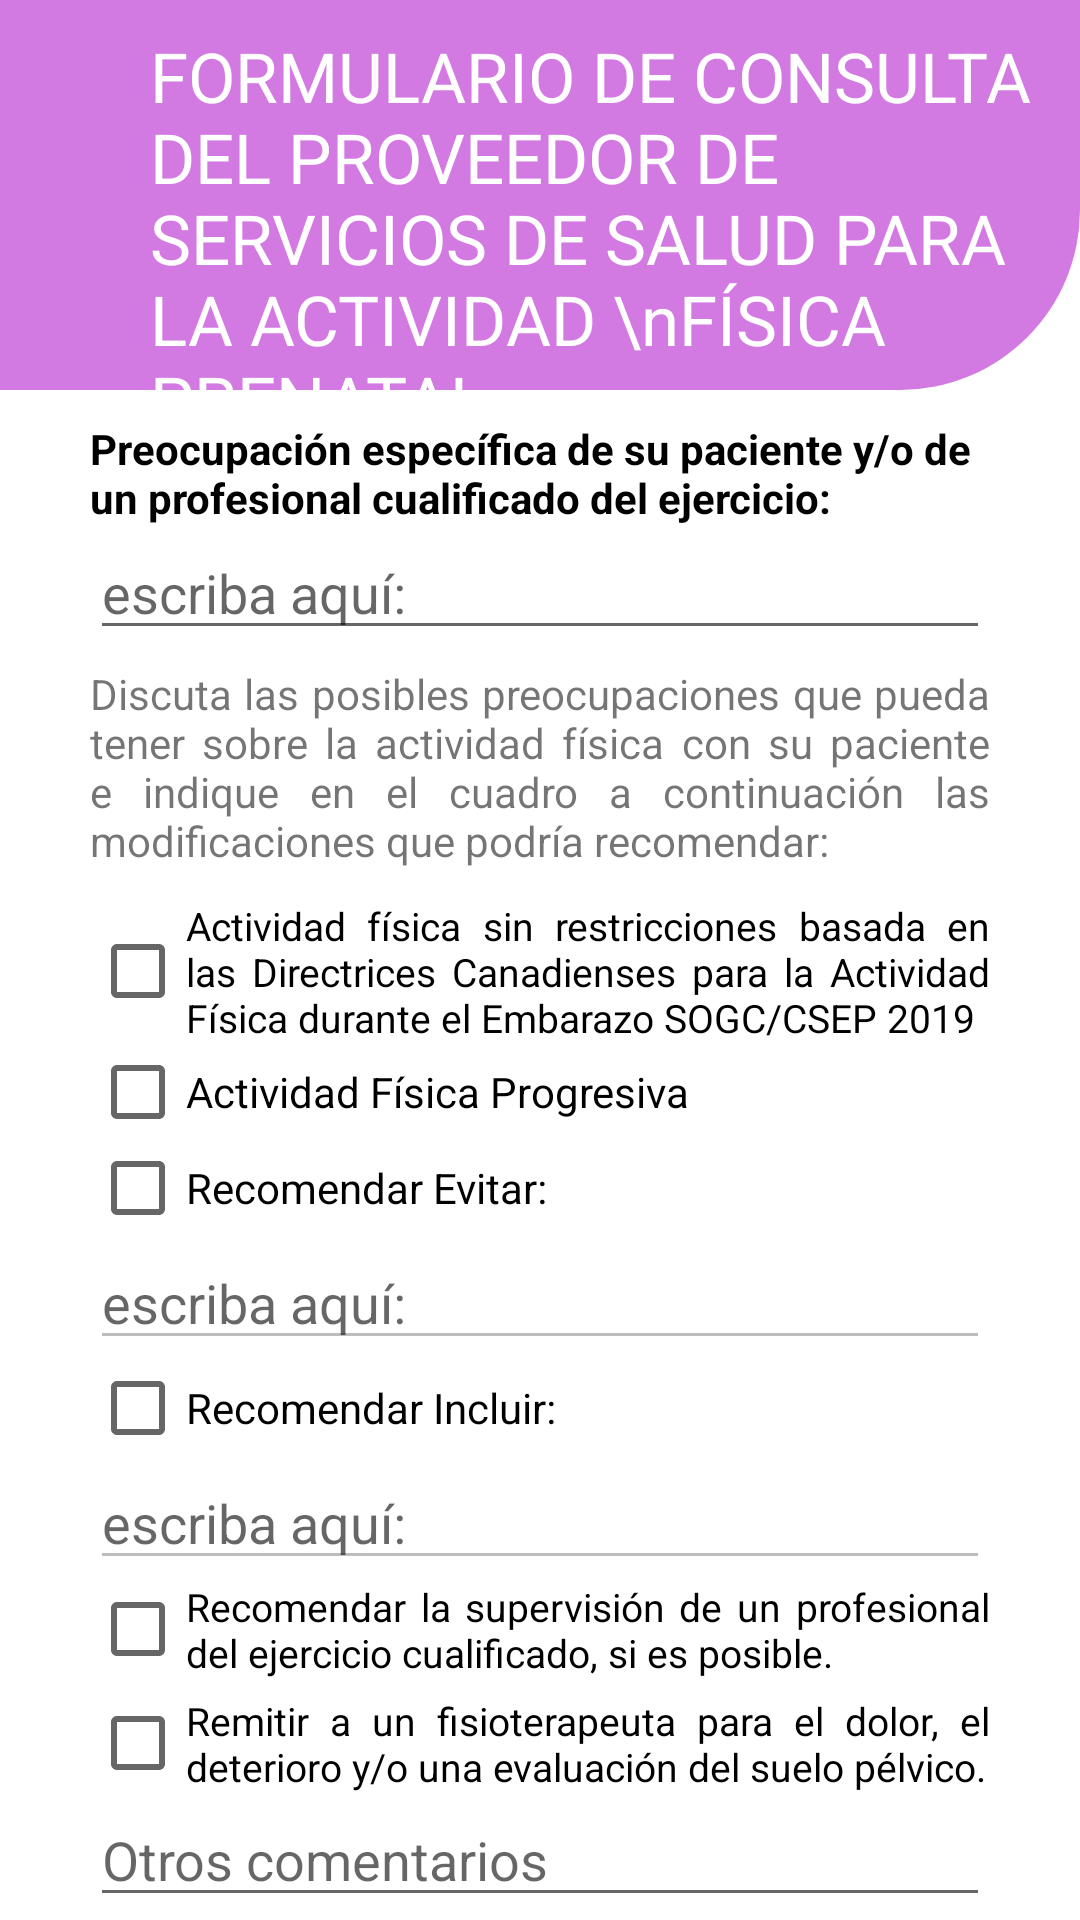

This screen was rendered from an Android layout file. Write that file and the resources it references.
<!-- AndroidManifest.xml: application theme Theme.AppCompat.Light.NoActionBar -->
<!-- res/layout/activity_provider_es.xml -->
<?xml version="1.0" encoding="utf-8"?>
<RelativeLayout xmlns:android="http://schemas.android.com/apk/res/android"
    xmlns:app="http://schemas.android.com/apk/res-auto"
    xmlns:tools="http://schemas.android.com/tools"
    android:layout_width="match_parent"
    android:layout_height="match_parent"
    tools:context=".ProviderActivityEs"
    android:background="@color/white">

    <TextView
        android:id="@+id/txtTitleProvider"
        android:layout_width="match_parent"
        android:layout_height="130dp"
        android:paddingLeft="50dp"
        android:paddingTop="10dp"
        android:backgroundTint="#D37AE2"
        android:background="@drawable/custom_title2"
        android:text="FORMULARIO DE CONSULTA DEL PROVEEDOR DE SERVICIOS DE SALUD PARA LA ACTIVIDAD \nFÍSICA PRENATAL"
        android:textAppearance="@style/TextAppearance.Material3.HeadlineLarge"
        android:textSize="23dp"
        android:textColor="@color/white"
        android:layout_centerHorizontal="true"/>


    <TextView
        android:id="@+id/titleProvider"
        android:layout_width="300dp"
        android:layout_height="wrap_content"
        android:text="Preocupación específica de su paciente y/o de un profesional cualificado del ejercicio:"
        android:textColor="@color/black"
        android:textStyle="bold"
        android:layout_marginTop="10dp"
        android:layout_centerHorizontal="true"
        android:layout_below="@id/txtTitleProvider"/>


    <EditText
        android:id="@+id/editProfesional"
        android:layout_width="300dp"
        android:layout_height="wrap_content"
        android:layout_below="@+id/titleProvider"
        android:layout_centerHorizontal="true"
        android:ems="10"
        android:inputType="textPersonName"
        android:hint="escriba aquí:" />

    <TextView
        android:id="@+id/textDeclaration"
        android:layout_width="300dp"
        android:layout_height="wrap_content"
        android:text="Discuta las posibles preocupaciones que pueda tener sobre la actividad física con su paciente e indique en el cuadro a continuación las modificaciones que podría recomendar:"
        android:justificationMode="inter_word"
        android:layout_marginTop="5dp"
        android:layout_centerHorizontal="true"
        android:layout_below="@id/editProfesional"/>

    <CheckBox
        android:id="@+id/checkBoxProvider1"
        android:layout_width="300dp"
        android:layout_height="wrap_content"
        android:justificationMode="inter_word"
        android:textSize="13dp"
        android:text="Actividad física sin restricciones basada en las Directrices Canadienses para la Actividad Física durante el Embarazo SOGC/CSEP 2019"
        android:layout_below="@id/textDeclaration"
        android:layout_centerHorizontal="true"
        android:layout_marginTop="10dp"/>
    <CheckBox
        android:id="@+id/checkBoxProvider2"
        android:layout_width="300dp"
        android:layout_height="wrap_content"
        android:text="Actividad Física Progresiva"
        android:layout_below="@id/checkBoxProvider1"
        android:layout_centerHorizontal="true"/>
    <CheckBox
        android:id="@+id/checkBoxProvider3"
        android:layout_width="300dp"
        android:layout_height="wrap_content"
        android:text="Recomendar Evitar:"
        android:layout_below="@id/checkBoxProvider2"
        android:layout_centerHorizontal="true"/>

    <EditText
        android:id="@+id/editCheck3"
        android:layout_width="300dp"
        android:layout_height="wrap_content"
        android:layout_below="@+id/checkBoxProvider3"
        android:layout_centerHorizontal="true"
        android:enabled="false"
        android:hint="escriba aquí:"
        android:ems="10"
        android:inputType="textPersonName" />
    <CheckBox
        android:id="@+id/checkBoxProvider4"
        android:layout_width="300dp"
        android:layout_height="wrap_content"
        android:text="Recomendar Incluir:"
        android:layout_below="@id/editCheck3"
        android:layout_centerHorizontal="true"/>
    <EditText
        android:id="@+id/editCheck4"
        android:layout_width="300dp"
        android:layout_height="wrap_content"
        android:layout_below="@+id/checkBoxProvider4"
        android:layout_centerHorizontal="true"
        android:enabled="false"
        android:hint="escriba aquí:"
        android:ems="10"
        android:inputType="textPersonName" />


    <CheckBox
        android:id="@+id/checkBoxProvider5"
        android:layout_width="300dp"
        android:layout_height="wrap_content"
        android:justificationMode="inter_word"
        android:textSize="13dp"
        android:text="Recomendar la supervisión de un profesional del ejercicio cualificado, si es posible."
        android:layout_below="@id/editCheck4"
        android:layout_centerHorizontal="true"/>
    <CheckBox
        android:id="@+id/checkBoxProvider6"
        android:layout_width="300dp"
        android:layout_height="wrap_content"
        android:textSize="13dp"
        android:justificationMode="inter_word"
        android:text="Remitir a un fisioterapeuta para el dolor, el deterioro y/o una evaluación del suelo pélvico."
        android:layout_below="@id/checkBoxProvider5"
        android:layout_centerHorizontal="true"
        android:layout_marginTop="5dp"/>

    <EditText
        android:id="@+id/editOtroComentario"
        android:layout_width="300dp"
        android:layout_height="wrap_content"
        android:layout_below="@+id/checkBoxProvider6"
        android:layout_centerHorizontal="true"
        android:ems="10"
        android:inputType="textPersonName"
        android:hint="Otros comentarios" />

    <Button
        android:id="@+id/btnProviderSiguiente"
        android:layout_width="200dp"
        android:layout_height="wrap_content"
        android:layout_below="@+id/editOtroComentario"
        android:layout_centerHorizontal="true"
        android:layout_marginTop="10dp"
        android:background="@drawable/custom_button"
        android:backgroundTint="#D37AE2"
        android:text="Siguiente"
        android:textColor="@color/white" />

    <ImageButton
        android:id="@+id/btnProviderRegresar"
        android:layout_width="50dp"
        android:layout_height="50dp"
        app:srcCompat="@drawable/flecha"
        android:background="@color/white"
        android:layout_toLeftOf="@id/btnProviderSiguiente"
        android:layout_below="@+id/editOtroComentario"
        android:layout_marginTop="10dp"
        android:layout_marginRight="10dp"/>

</RelativeLayout>
<!-- resources referenced by this layout -->
<resources>
  <color name="black">#FF000000</color>
  <color name="white">#FFFFFFFF</color>
  <!-- drawable custom_button (drawable) -->
  <?xml version="1.0" encoding="utf-8"?>
  <shape xmlns:android="http://schemas.android.com/apk/res/android"
      android:shape="rectangle">
  
      <corners
          android:radius="190dp" />
  
  
  </shape>
  <!-- drawable custom_title2 (drawable) -->
  <?xml version="1.0" encoding="utf-8"?>
  <shape xmlns:android="http://schemas.android.com/apk/res/android"
      android:shape="rectangle">
  
      <corners
          android:bottomRightRadius="60dp" />
      <solid
          android:color="@color/white"/>
  
  </shape>
</resources>
